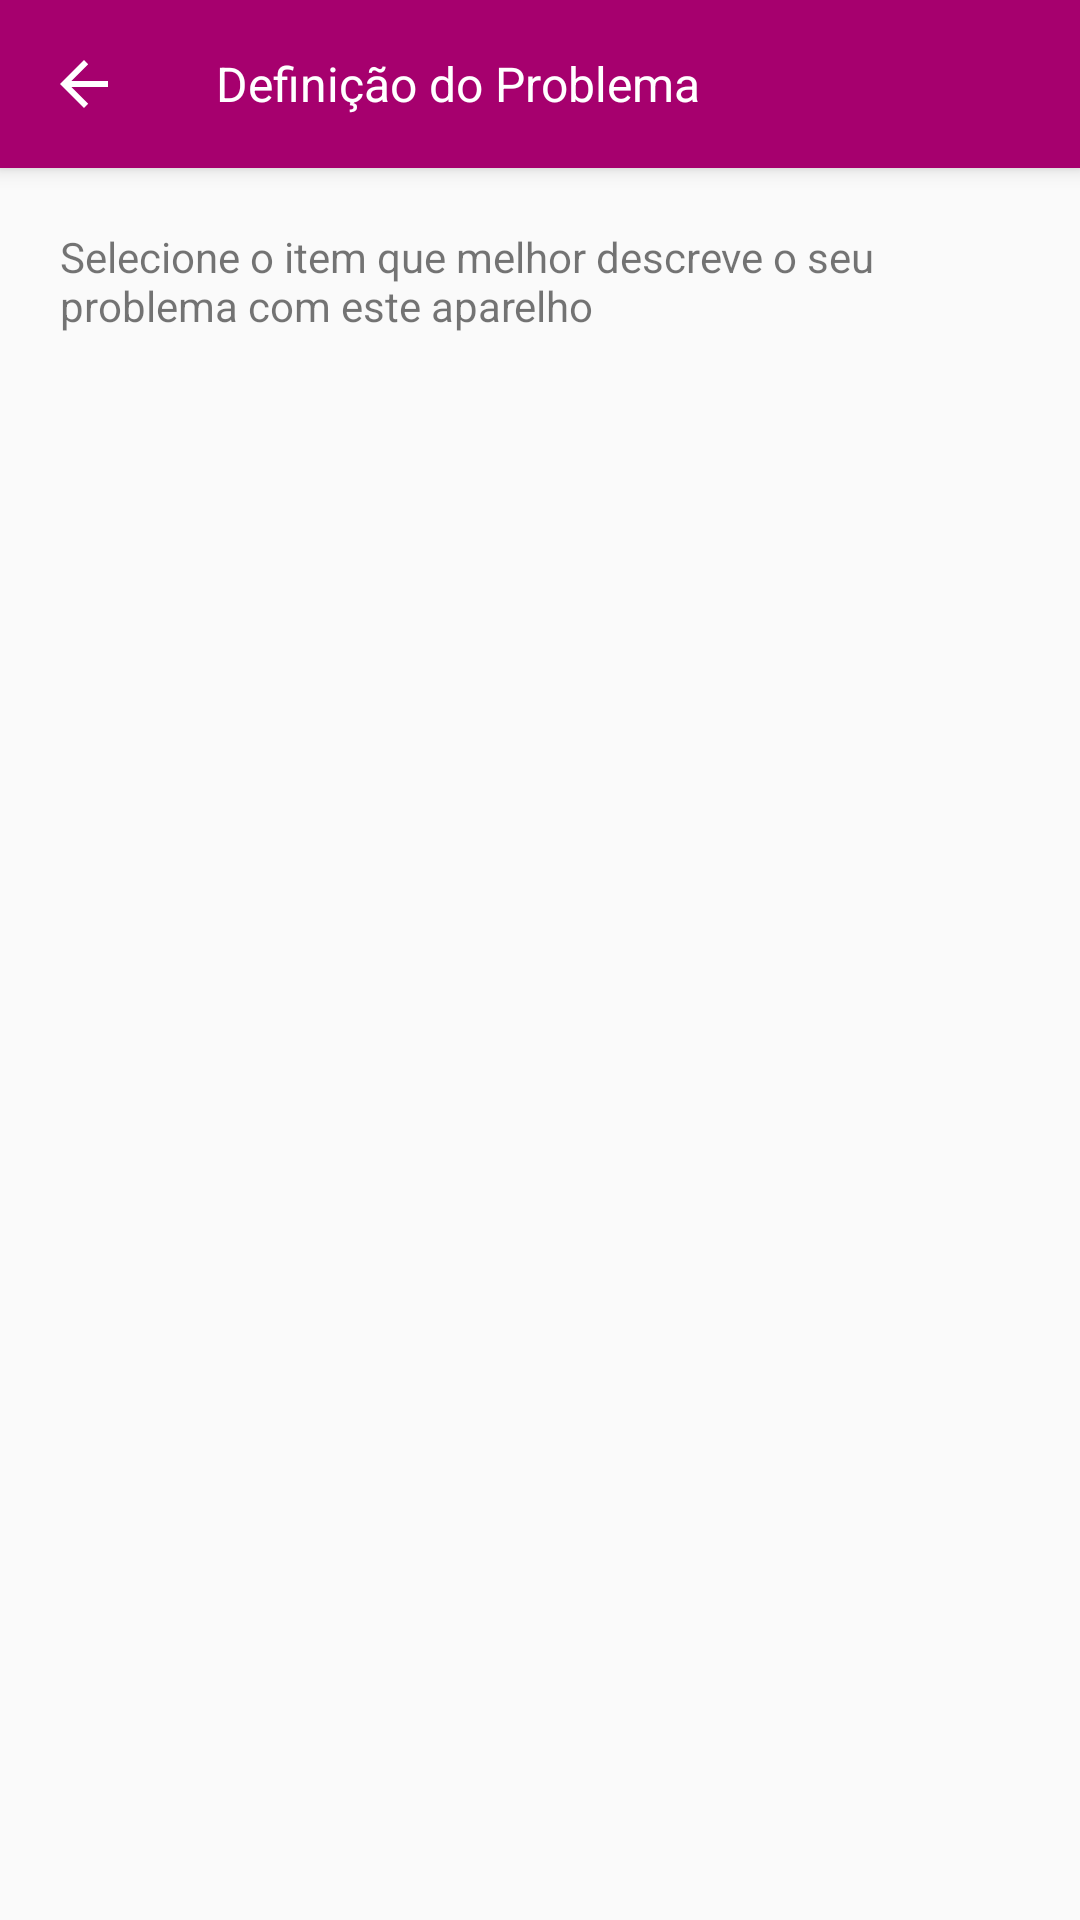

Write the Android layout XML for this screen, with the resource values it uses.
<!-- AndroidManifest.xml: application theme AppTheme -->
<!-- res/layout/activity_problem_definition_screen.xml -->
<?xml version="1.0" encoding="utf-8"?>
<LinearLayout
    xmlns:android="http://schemas.android.com/apk/res/android"
    xmlns:app="http://schemas.android.com/apk/res-auto"
    xmlns:tools="http://schemas.android.com/tools"
    android:orientation="vertical"
    android:layout_width="match_parent"
    android:layout_height="match_parent">

    <android.support.v7.widget.Toolbar
        android:id="@+id/problem_definition_screen_toolbar"
        android:layout_width="match_parent"
        android:layout_height="?attr/actionBarSize"
        android:background="@color/colorPrimary"
        android:elevation="4dp"
        android:theme="@style/ToolbarTheme"
        android:title="@string/title_computer_identifying"
        android:titleTextColor="@android:color/white"
        app:navigationIcon="?android:attr/actionModeCloseDrawable">
        <TextView
            android:text="@string/title_problem_definition"
            android:textAppearance="@android:style/TextAppearance.Theme"
            android:textColor="@android:color/white"
            android:layout_width="wrap_content"
            android:layout_height="wrap_content" />
    </android.support.v7.widget.Toolbar>

    <TextView
        android:padding="20dp"
        android:layout_width="match_parent"
        android:layout_height="wrap_content"
        android:text="@string/problem_definition_description"
        />

    
    
    
    
    
    

</LinearLayout>
<!-- resources referenced by this layout -->
<resources>
  <color name="colorPrimary">#a6006e</color>
  <string name="problem_definition_description">Selecione o item que melhor descreve o seu problema com este aparelho</string>
  <string name="title_computer_identifying">Identificação do Aparelho</string>
  <string name="title_problem_definition">Definição do Problema</string>
  <style name="ToolbarTheme" parent="@style/ThemeOverlay.AppCompat.ActionBar">
          <item name="colorControlNormal">@android:color/white</item>
      </style>
  <style name="AppTheme" parent="Theme.AppCompat.Light.NoActionBar">
          
          <item name="android:colorPrimary">@color/colorPrimary</item>
          <item name="android:colorPrimaryDark">@color/colorPrimaryDark</item>
          <item name="android:colorAccent">@color/colorAccent</item>
      </style>
  <color name="colorPrimaryDark">#850057</color>
  <color name="colorAccent">#1300ea</color>
</resources>
